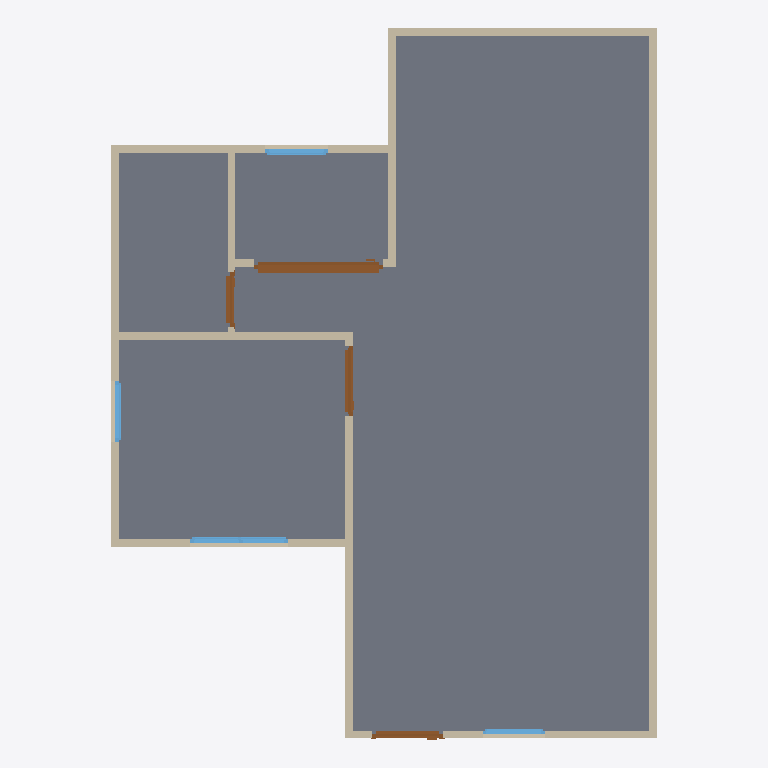
Plan cut of the same IFC building model at storey 'GF' (level 0.00 m, cut at 1.40 m), seen from above with north up, elements coloured by IFC class: 13 walls (beige), 4 doors (brown), 4 windows (light blue), 1 slab (grey). Cut surfaces are drawn darker.
Extent 7.0 m × 9.1 m × 3.1 m (x, y, z). Storeys (2): GF at 0.00 m; 2F at 3.00 m. Elements (23): 13 IfcWall, 4 IfcDoor, 4 IfcWindow, 2 IfcSlab.

HEADER;
FILE_DESCRIPTION(('ViewDefinition[DesignTransferView]'),'2;1');
FILE_NAME('s03-discussion.ifc','2026-09-30T15:01:04+08:00',(''),(''),'IfcOpenShell 0.8.5-post1','Bonsai 0.8.5-post1','Nobody');
FILE_SCHEMA(('IFC4'));
ENDSEC;
DATA;
#1=IFCPROJECT('32NlS3AzLFiPSDR$ptr8b0',$,'My Project',$,$,$,$,(#10,#22),#5);
#27=IFCSITE('1GgEF2Mdz6fQWkGDocwsbU',$,'My Site',$,$,#50,$,$,$,$,$,$,$,$);
#33=IFCBUILDING('1C5_GswK56$Rs6is6DfQGm',$,'My Building',$,$,#56,$,$,$,$,$,$);
#39=IFCBUILDINGSTOREY('0VdURIdgXC49H_zyr6vSdv',$,'2F',$,$,#5057,$,$,$,$);
#63=IFCBUILDINGSTOREY('3Ds90qsFX8XeFKkgAUOonM',$,'GF',$,$,#79,$,$,$,$);
#1136=IFCSLAB('2HGgQGdNTA$hE0xcACKfGC',$,'Slab',$,$,#1144,#1151,$,$);
#167=IFCWALL('1r5_Z7g$9EjxXRrXGD88k7',$,'Wall',$,$,#1116,#173,$,$);
#267=IFCWALL('25snr8BEf5cxT1ocr8ArjX',$,'Wall',$,$,#542,#273,$,$);
#192=IFCWALL('2kMDdy6kzABRRFQY1ieEdO',$,'Wall',$,$,#451,#198,$,$);
#242=IFCWALL('2OtT1KEEX7aPnStrtCNDNf',$,'Wall',$,$,#253,#248,$,$);
#645=IFCWALL('24BnmfsLn2SBAGekmy6YrY',$,'Wall',$,$,#656,#651,$,$);
#317=IFCWALL('2$_hfahrj1H9IeWUtc0NcT',$,'Wall',$,$,#606,#323,$,$);
#292=IFCWALL('23Xd9ruiP1FwBGu3uAP6Rf',$,'Wall',$,$,#574,#298,$,$);
#127=IFCWALL('1nelYUEp16Cw2CBtmMMBkD',$,'Wall',$,$,#1084,#135,$,$);
#2763=IFCDOOR('36XysP7$P7Nv90Vy0ldnku',$,'Door',$,$,#3202,#2772,$,2.0,1.6585674285888672,$,.SLIDING_TO_RIGHT.,$);
#620=IFCWALL('1qevxU_cHB_PATvsZKx6E9',$,'Wall',$,$,#631,#626,$,$);
#217=IFCWALL('0iDW6gf0b64RzrO8QbZFhG',$,'Wall',$,$,#483,#223,$,$);
#820=IFCWALL('2eO4dx9Vj2xvPebwGDs8ut',$,'Wall',$,$,#1020,#826,$,$);
#750=IFCWALL('1mYevEdtf3wBSxUUKGKOCM',$,'Wall',$,$,#792,#756,$,$);
#3801=IFCWINDOW('0MIyiOcnD0BBXt1lLf5Am9',$,'Window',$,$,#4454,#3810,$,0.8999999761581421,1.2571804523468018,$,.DOUBLE_PANEL_VERTICAL.,$);
#1574=IFCDOOR('1glxdwSUj6CuDrtek58JNY',$,'Door',$,$,#1772,#1583,$,2.0,0.8999999761581421,$,.SINGLE_SWING_RIGHT.,$);
#1267=IFCDOOR('3pYVc7_K1DFh0ftXE5Dc$U',$,'Door',$,$,#1465,#1276,$,2.0,0.8999999761581421,$,.SINGLE_SWING_LEFT.,$);
#1946=IFCDOOR('0Qzc5aHXj8m8lObqr89toR',$,'Door',$,$,#2589,#1955,$,2.0,0.7054365873336792,$,.SINGLE_SWING_LEFT.,$);
#4791=IFCWINDOW('16qWvmkvT3reSXwee12MmP',$,'Window',$,$,#5052,#4800,$,0.8999999761581421,0.8076488375663757,$,.SINGLE_PANEL.,$);
#4536=IFCWINDOW('0H1dsmVFL5XBYu138_KLzi',$,'Window',$,$,#4709,#4545,$,0.8999999761581421,0.7914193868637085,$,.SINGLE_PANEL.,$);
#3428=IFCWINDOW('3jkYQMn2X6jx1nJvqBX6oG',$,'Window',$,$,#5210,#3437,$,0.8999999761581421,0.8035346269607544,$,.SINGLE_PANEL.,$);
#845=IFCWALL('2S5249wKv6FuJiRcSt5Rfw',$,'Wall',$,$,#1065,#851,$,$);
ENDSEC;
